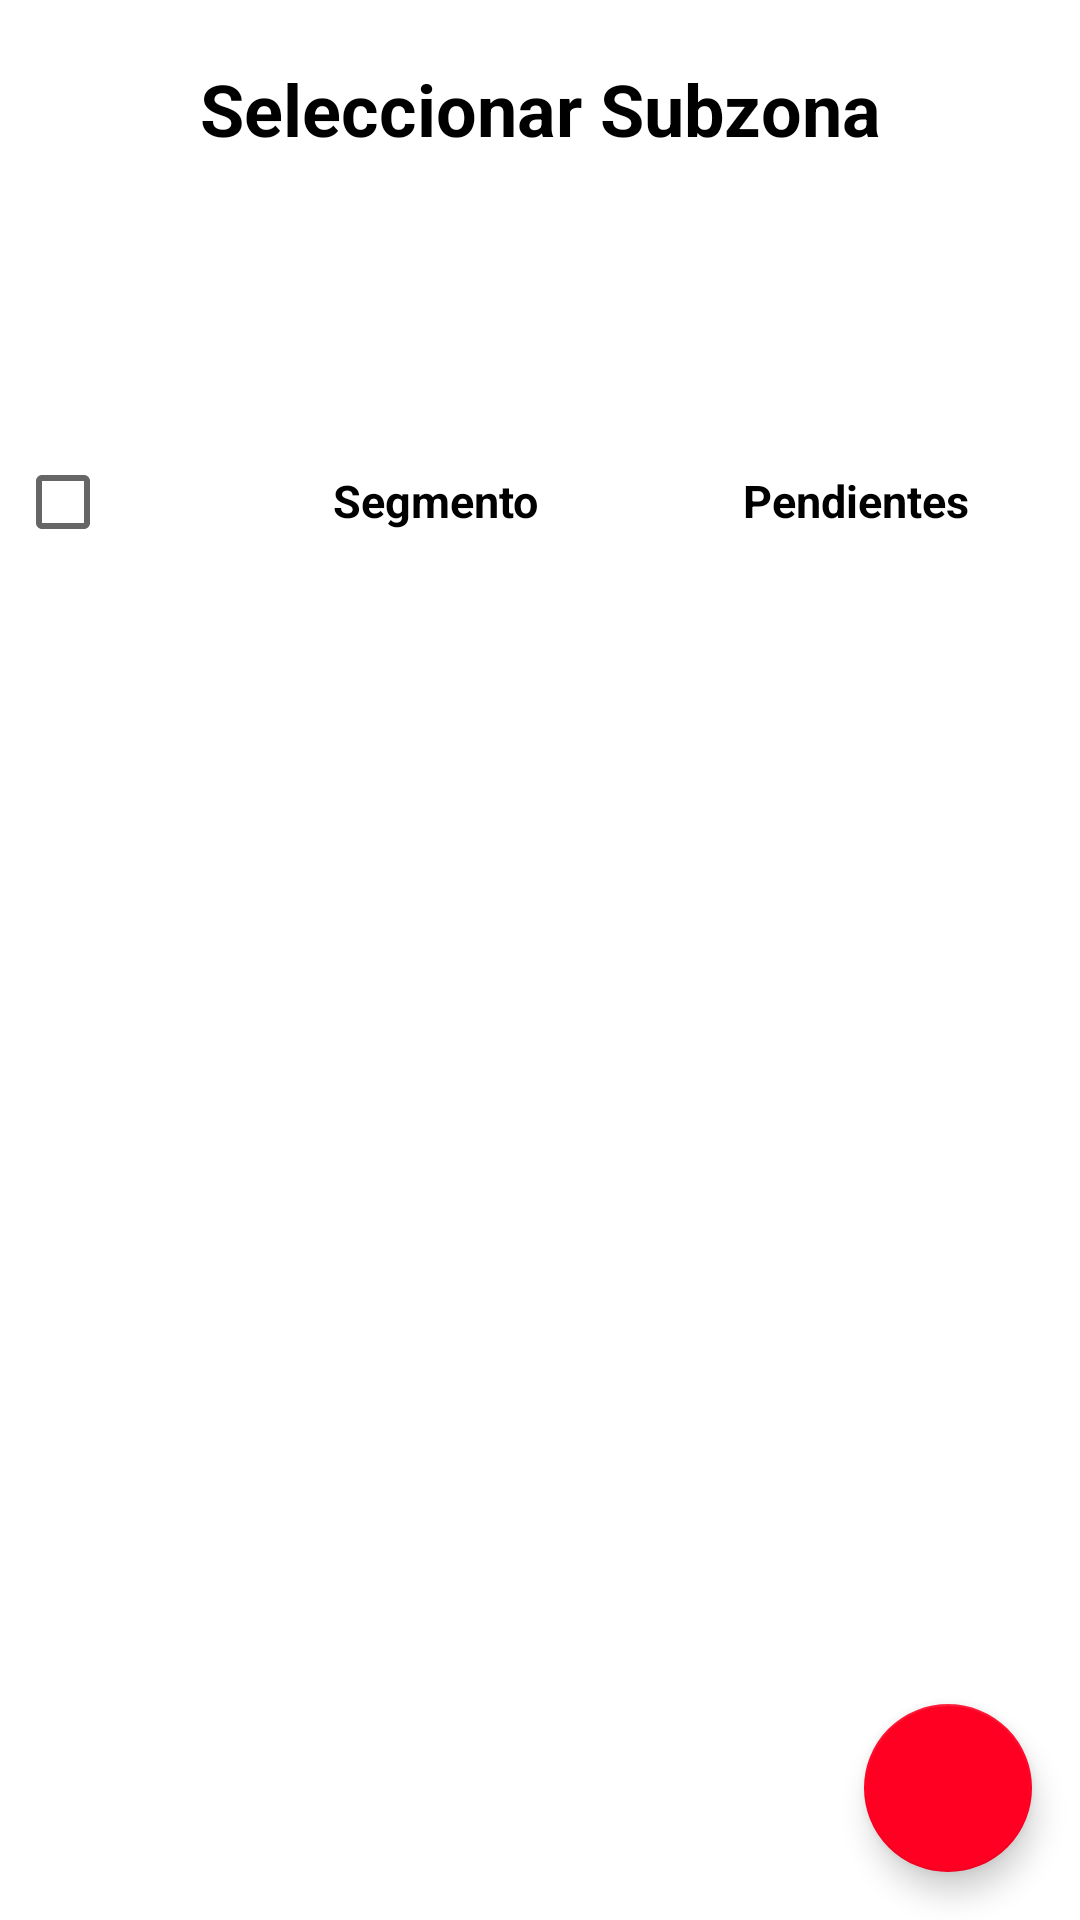

Reconstruct the res/layout file that produces this screen, plus the resources it refers to.
<!-- AndroidManifest.xml: application theme Theme.MercadoLaboral2 -->
<!-- res/layout/fragment_senddata_otrasestructuras.xml -->
<?xml version="1.0" encoding="utf-8"?>
<androidx.constraintlayout.widget.ConstraintLayout xmlns:android="http://schemas.android.com/apk/res/android"
    xmlns:app="http://schemas.android.com/apk/res-auto"
    xmlns:tools="http://schemas.android.com/tools"
    android:layout_width="match_parent"
    android:layout_height="match_parent"
    android:orientation="vertical"
    tools:context=".ui.menu3_senddata.send_cuestionarios.SendDataFragment">

    <com.google.android.material.floatingactionbutton.FloatingActionButton
        android:id="@+id/fabEnviarOE"
        android:layout_width="wrap_content"
        android:layout_height="wrap_content"
        android:layout_gravity="end|bottom"
        android:layout_margin="16dp"
        android:contentDescription="Envio"
        android:src="@drawable/ic_menu_send"
        app:layout_constraintBottom_toBottomOf="parent"
        app:layout_constraintEnd_toEndOf="parent" />

    <TextView
        android:id="@+id/textView4"
        style="@style/pantallasTitulo"
        android:layout_width="match_parent"
        android:layout_height="wrap_content"
        android:text="Seleccionar Subzona"
        app:layout_constraintEnd_toEndOf="parent"
        app:layout_constraintStart_toStartOf="parent"
        app:layout_constraintTop_toTopOf="parent" />

    <Spinner
        android:id="@+id/spinnerOE"
        android:layout_width="match_parent"
        android:layout_height="wrap_content"
        android:layout_marginHorizontal="10dp"
        android:layout_marginVertical="20dp"
        android:layout_marginTop="74dp"
        android:background="@drawable/style_spinner1"
        android:minHeight="50sp"
        android:spinnerMode="dialog"
        app:layout_constraintEnd_toEndOf="parent"
        app:layout_constraintStart_toStartOf="parent"
        app:layout_constraintTop_toBottomOf="@+id/textView4" />

    <LinearLayout
        android:id="@+id/linearLayoutEnvioOE"
        android:layout_width="match_parent"
        android:layout_height="wrap_content"
        android:layout_marginTop="16dp"
        android:orientation="horizontal"
        android:padding="5dp"
        app:layout_constraintEnd_toEndOf="parent"
        app:layout_constraintHorizontal_bias="0.0"
        app:layout_constraintStart_toStartOf="parent"
        app:layout_constraintTop_toBottomOf="@+id/spinnerOE">

        <CheckBox
            android:id="@+id/cbEnvioAllItemOE"
            android:layout_width="0dp"
            android:layout_height="wrap_content"
            android:layout_weight="0.5"
            android:gravity="center" />

        <TextView
            style="@style/capturaTitulos"
            android:layout_width="0dp"
            android:layout_height="wrap_content"
            android:layout_weight="1"
            android:text="Segmento" />

        
        
        
        
        
        

        <TextView
            style="@style/capturaTitulos"
            android:layout_width="0dp"
            android:layout_height="wrap_content"
            android:layout_weight="1"
            android:text="Pendientes" />
    </LinearLayout>

    <androidx.recyclerview.widget.RecyclerView
        android:id="@+id/recyclerViewEnvioOE"
        android:layout_width="match_parent"
        android:layout_height="0dp"
        app:layoutManager="LinearLayoutManager"
        app:layout_constraintBottom_toTopOf="@+id/guideline3"
        app:layout_constraintEnd_toEndOf="parent"
        app:layout_constraintStart_toStartOf="parent"
        app:layout_constraintTop_toBottomOf="@+id/linearLayoutEnvioOE"
        tools:context=".ui.menu3_senddata.send_cuestionarios.SendDataFragment"
        tools:listitem="@layout/items_senddata" />

    <androidx.constraintlayout.widget.Guideline
        android:id="@+id/guideline3"
        android:layout_width="wrap_content"
        android:layout_height="wrap_content"
        android:orientation="horizontal"
        app:layout_constraintGuide_end="62dp" />
</androidx.constraintlayout.widget.ConstraintLayout>
<!-- res/layout/items_senddata.xml (included above) -->
<?xml version="1.0" encoding="utf-8"?>
<com.google.android.material.card.MaterialCardView xmlns:android="http://schemas.android.com/apk/res/android"
    xmlns:app="http://schemas.android.com/apk/res-auto"
    android:layout_width="match_parent"
    android:layout_height="wrap_content"
    android:checkable="true"
    android:clickable="true"
    android:focusable="true"
    app:strokeColor="@color/stroke_color"
    app:strokeWidth="1dp">

    <LinearLayout
        android:layout_width="match_parent"
        android:layout_height="wrap_content"
        android:layout_marginVertical="10dp"
        android:orientation="horizontal"
        android:padding="5dp">

        <CheckBox
            android:id="@+id/cbEnvioItem"
            android:layout_width="0dp"
            android:layout_height="wrap_content"
            android:layout_weight="0.5"
            android:text=" " />

        <TextView
            android:id="@+id/tvEnvioSegmentoInfo"
            android:layout_width="0dp"
            android:layout_height="wrap_content"
            android:layout_weight="1"
            android:gravity="center"
            android:text="001000-0000-00"
            android:textAppearance="?attr/textAppearanceListItem"
            android:textSize="15sp" />

        
        
        
        
        
        
        
        
        

        <TextView
            android:id="@+id/tvEnvioEnviadosInfo"
            android:layout_width="0dp"
            android:layout_height="wrap_content"
            android:layout_weight="1"
            android:gravity="center"
            android:text="\?"
            android:textAppearance="?attr/textAppearanceListItem"
            android:textSize="15sp" />
    </LinearLayout>
</com.google.android.material.card.MaterialCardView>
<!-- resources referenced by this layout -->
<resources>
  <!-- drawable style_spinner1 (drawable) -->
  <?xml version="1.0" encoding="utf-8"?>
  <selector xmlns:android="http://schemas.android.com/apk/res/android">
  
      <item>
          <layer-list>
              <item>
                  <shape android:shape="rectangle">
                      <solid android:color="@color/teal_200" />
                      <corners android:radius="10dp" />
                      <padding android:right="10dp" />
                  </shape>
              </item>
              <item>
                  <bitmap android:gravity="center|end"
                      android:src="@drawable/ic_down2" />
              </item>
          </layer-list>
      </item>
  </selector>
  <style name="capturaTitulos">
          <item name="android:textStyle">bold</item>
          <item name="android:gravity">center</item>
          <item name="android:textAlignment">center</item>
          <item name="android:textSize">15sp</item>
          <item name="android:textColor">@color/black</item>
      </style>
  <style name="pantallasTitulo">
          <item name="android:textStyle">bold</item>
          <item name="android:layout_marginTop">20dp</item>
          <item name="android:gravity">center</item>
          <item name="android:textAlignment">center</item>
          <item name="android:textSize">24sp</item>
          <item name="android:textColor">@color/black</item>
      </style>
  <style name="Theme.MercadoLaboral2" parent="Theme.MaterialComponents.DayNight.DarkActionBar">
          
          <item name="colorPrimary">@color/colorPrimary</item>
          <item name="colorPrimaryVariant">@color/bluePrimaryDark</item>
          <item name="colorOnPrimary">@color/white</item>
          
          <item name="colorSecondary">@color/blueSecondary</item>
          <item name="colorSecondaryVariant">@color/blueSecondaryDark</item>
          <item name="colorOnSecondary">@color/black</item>
          
          <item name="android:statusBarColor">?attr/colorPrimaryVariant</item>
          
      </style>
  <color name="teal_200">#FF03DAC5</color>
  <color name="black">#FF000000</color>
  <color name="colorPrimary">#747C85</color>
  <color name="bluePrimaryDark">#098182</color>
  <color name="white">#FFFFFFFF</color>
  <color name="blueSecondary">#FF0023</color>
  <color name="blueSecondaryDark">#FF0023</color>
</resources>
